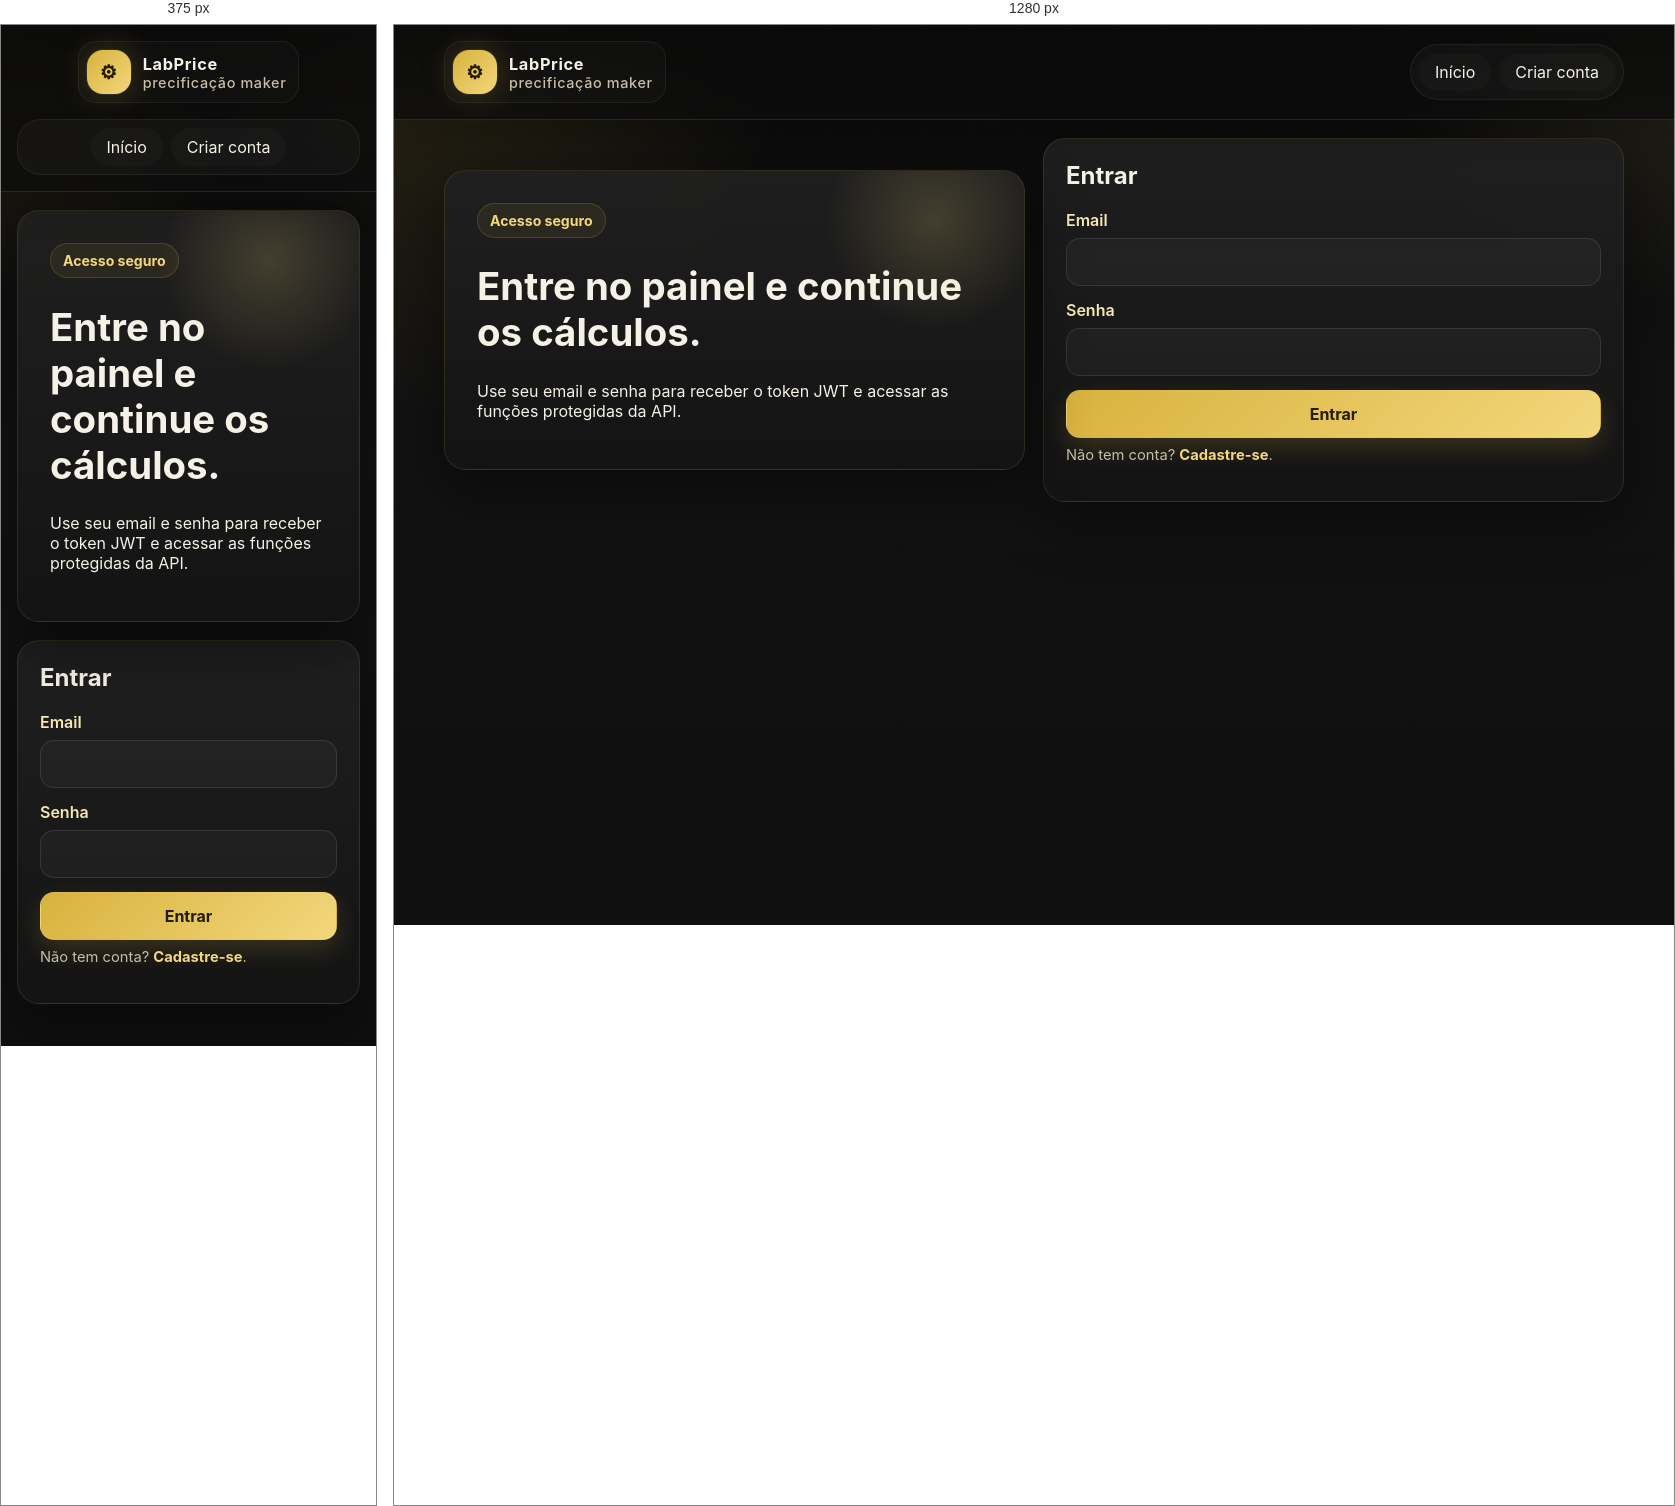
Rendered at 375 px and 1280 px, left to right.

<!-- file: login.html -->
<!doctype html>
<html lang="pt-BR">
<head>
  <meta charset="utf-8">
  <meta name="viewport" content="width=device-width, initial-scale=1">
  <title>LabPrice | Entrar</title>
  <link rel="stylesheet" href="assets/css/styles.css">
</head>
<body>
  <div class="shell">
    <header class="topbar">
      <div class="container topbar-inner">
        <a class="brand" href="index.html"><div class="brand-mark">⚙</div><div><strong>LabPrice</strong><span>precificação maker</span></div></a>
        <nav class="nav">
          <a href="index.html">Início</a>
          <a href="register.html">Criar conta</a>
        </nav>
      </div>
    </header>

    <main class="section">
      <div class="container grid two" style="align-items:center;">
        <div class="hero-card">
          <span class="kicker">Acesso seguro</span>
          <h1 style="font-size:2.4rem;">Entre no painel e continue os cálculos.</h1>
          <p>Use seu email e senha para receber o token JWT e acessar as funções protegidas da API.</p>
        </div>

        <div class="form-card">
          <h2>Entrar</h2>
          <form id="loginForm" class="form-grid">
            <div class="field">
              <label for="email">Email</label>
              <input class="input" id="email" name="email" type="email" required>
            </div>
            <div class="field">
              <label for="password">Senha</label>
              <input class="input" id="password" name="password" type="password" required>
            </div>
            <button class="btn btn-primary" type="submit">Entrar</button>
          </form>
          <p class="help">Não tem conta? <a href="register.html" style="color:var(--gold-2);font-weight:700;">Cadastre-se</a>.</p>
        </div>
      </div>
    </main>
  </div>

  <script src="assets/js/app.js"></script>
  <script src="assets/js/auth.js"></script>
</body>
</html>


/* @media block from assets/css/styles.css */
@media (max-width: 960px) {
  .hero-grid,
  .grid.features,
  .grid.two,
  .grid.three,
  .summary,
  .kpi { grid-template-columns: 1fr; }
  .hero { padding-top: 28px; }
  .topbar-inner {
    justify-content: center;
  }
  .nav {
    width: 100%;
    justify-content: center;
    border-radius: 24px;
  }
}